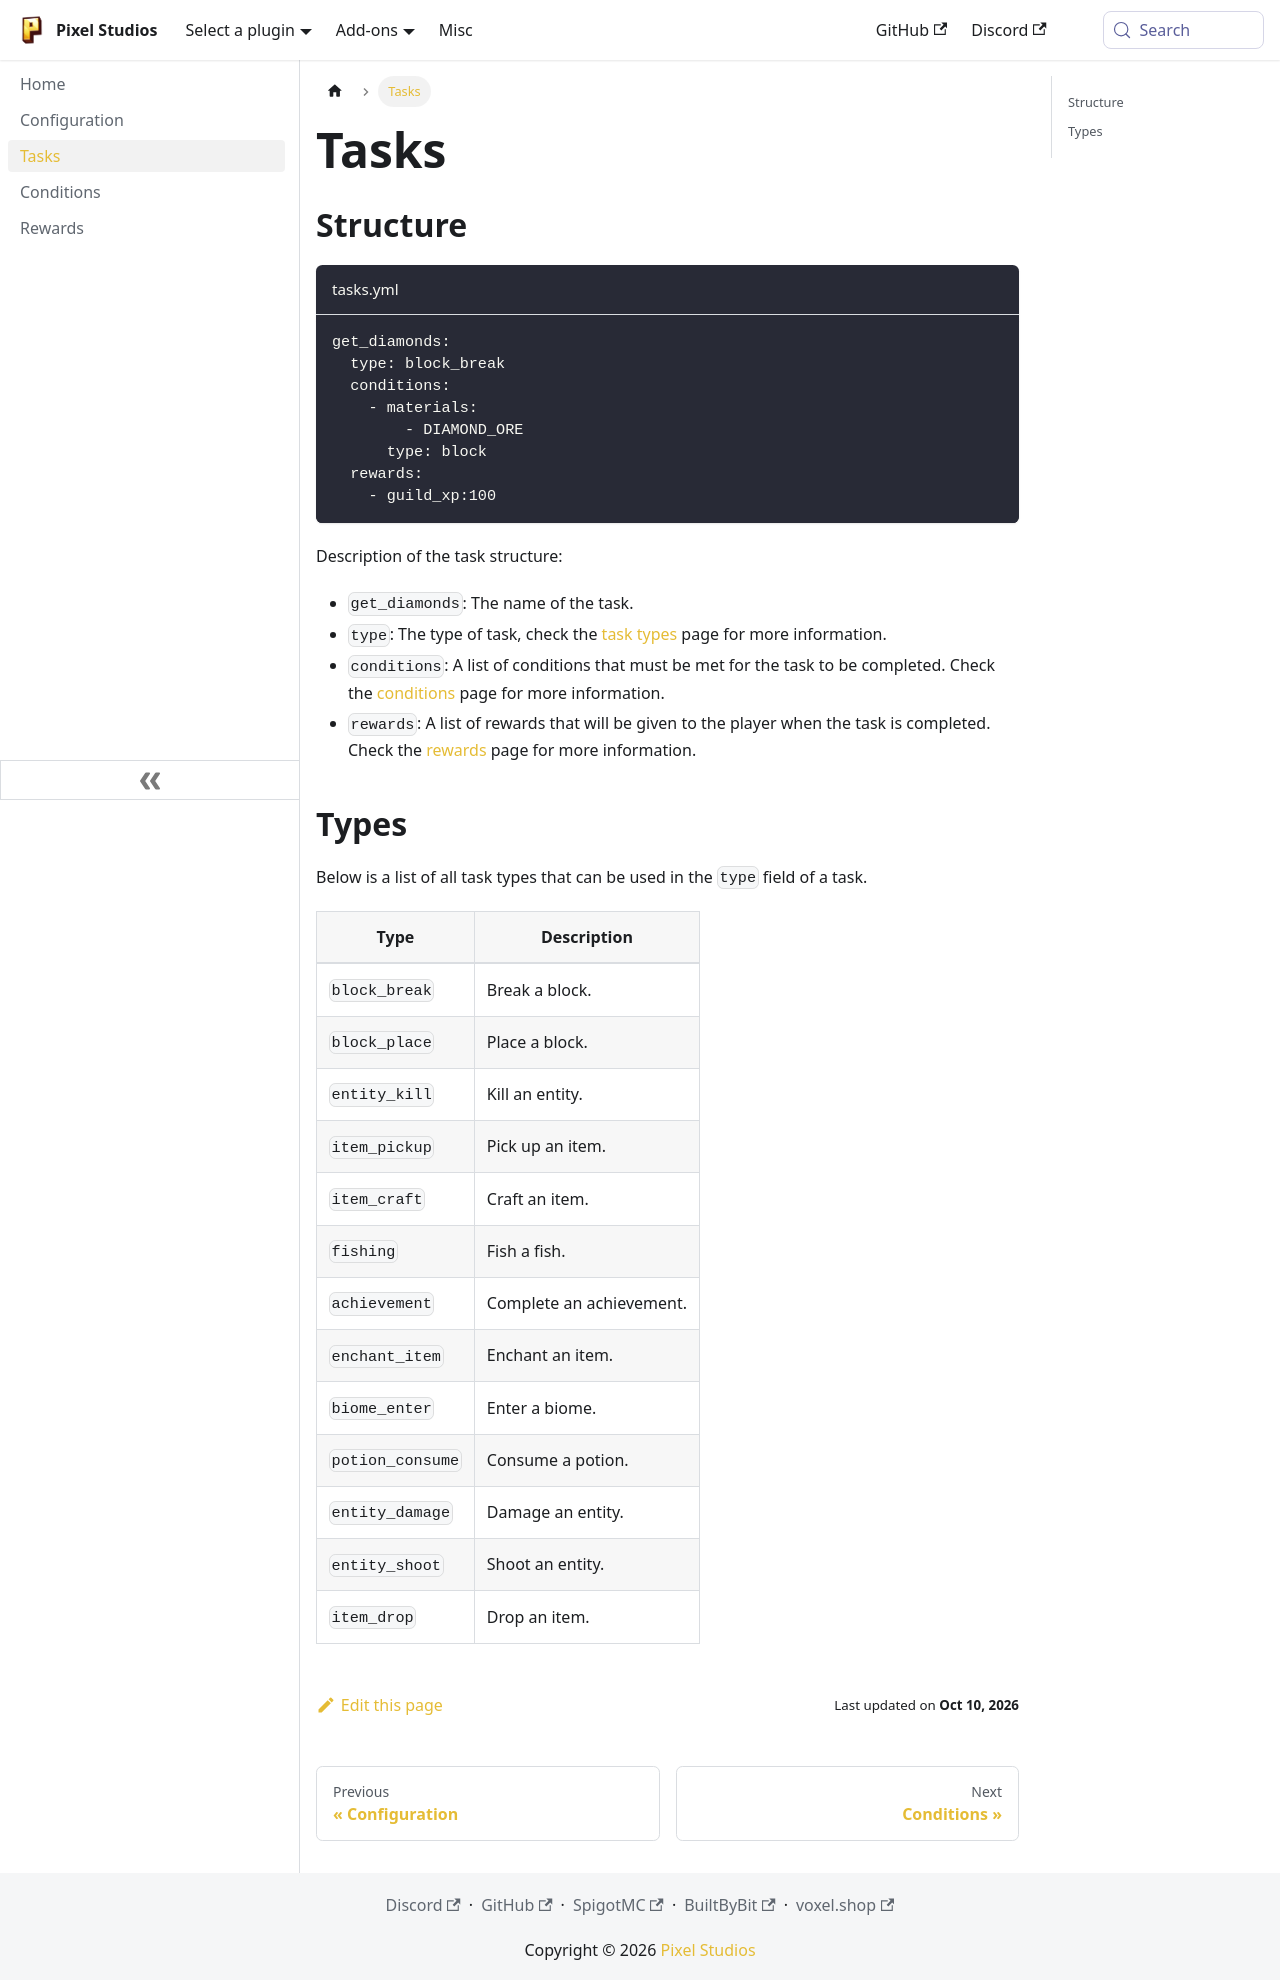

repository: PixelStudiosDev/pixelstudiosdev.github.io · page: guilds-tasks/tasks.html · generator: docusaurus

---
title: Tasks
sidebar_position: 3
---

## Structure

```yaml title="tasks.yml"
get_diamonds:
  type: block_break
  conditions:
    - materials:
        - DIAMOND_ORE
      type: block
  rewards:
    - guild_xp:100
```

Description of the task structure:

- `get_diamonds`: The name of the task.
- `type`: The type of task, check the [task types](/guilds-tasks/tasks#types) page for more information.
- `conditions`: A list of conditions that must be met for the task to be completed. Check
  the [conditions](/guilds-tasks/conditions#types) page for more information.
- `rewards`: A list of rewards that will be given to the player when the task is completed. Check
  the [rewards](/guilds-tasks/rewards#types) page for more information.

## Types 

Below is a list of all task types that can be used in the `type` field of a task.

| Type             | Description              | 
|------------------|--------------------------|
| `block_break`    | Break a block.           |
| `block_place`    | Place a block.           |
| `entity_kill`    | Kill an entity.          |
| `item_pickup`    | Pick up an item.         |
| `item_craft`     | Craft an item.           |
| `fishing`        | Fish a fish.             |
| `achievement`    | Complete an achievement. |
| `enchant_item`   | Enchant an item.         |
| `biome_enter`    | Enter a biome.           |
| `potion_consume` | Consume a potion.        |
| `entity_damage`  | Damage an entity.        |
| `entity_shoot`   | Shoot an entity.         |
| `item_drop`      | Drop an item.            |
